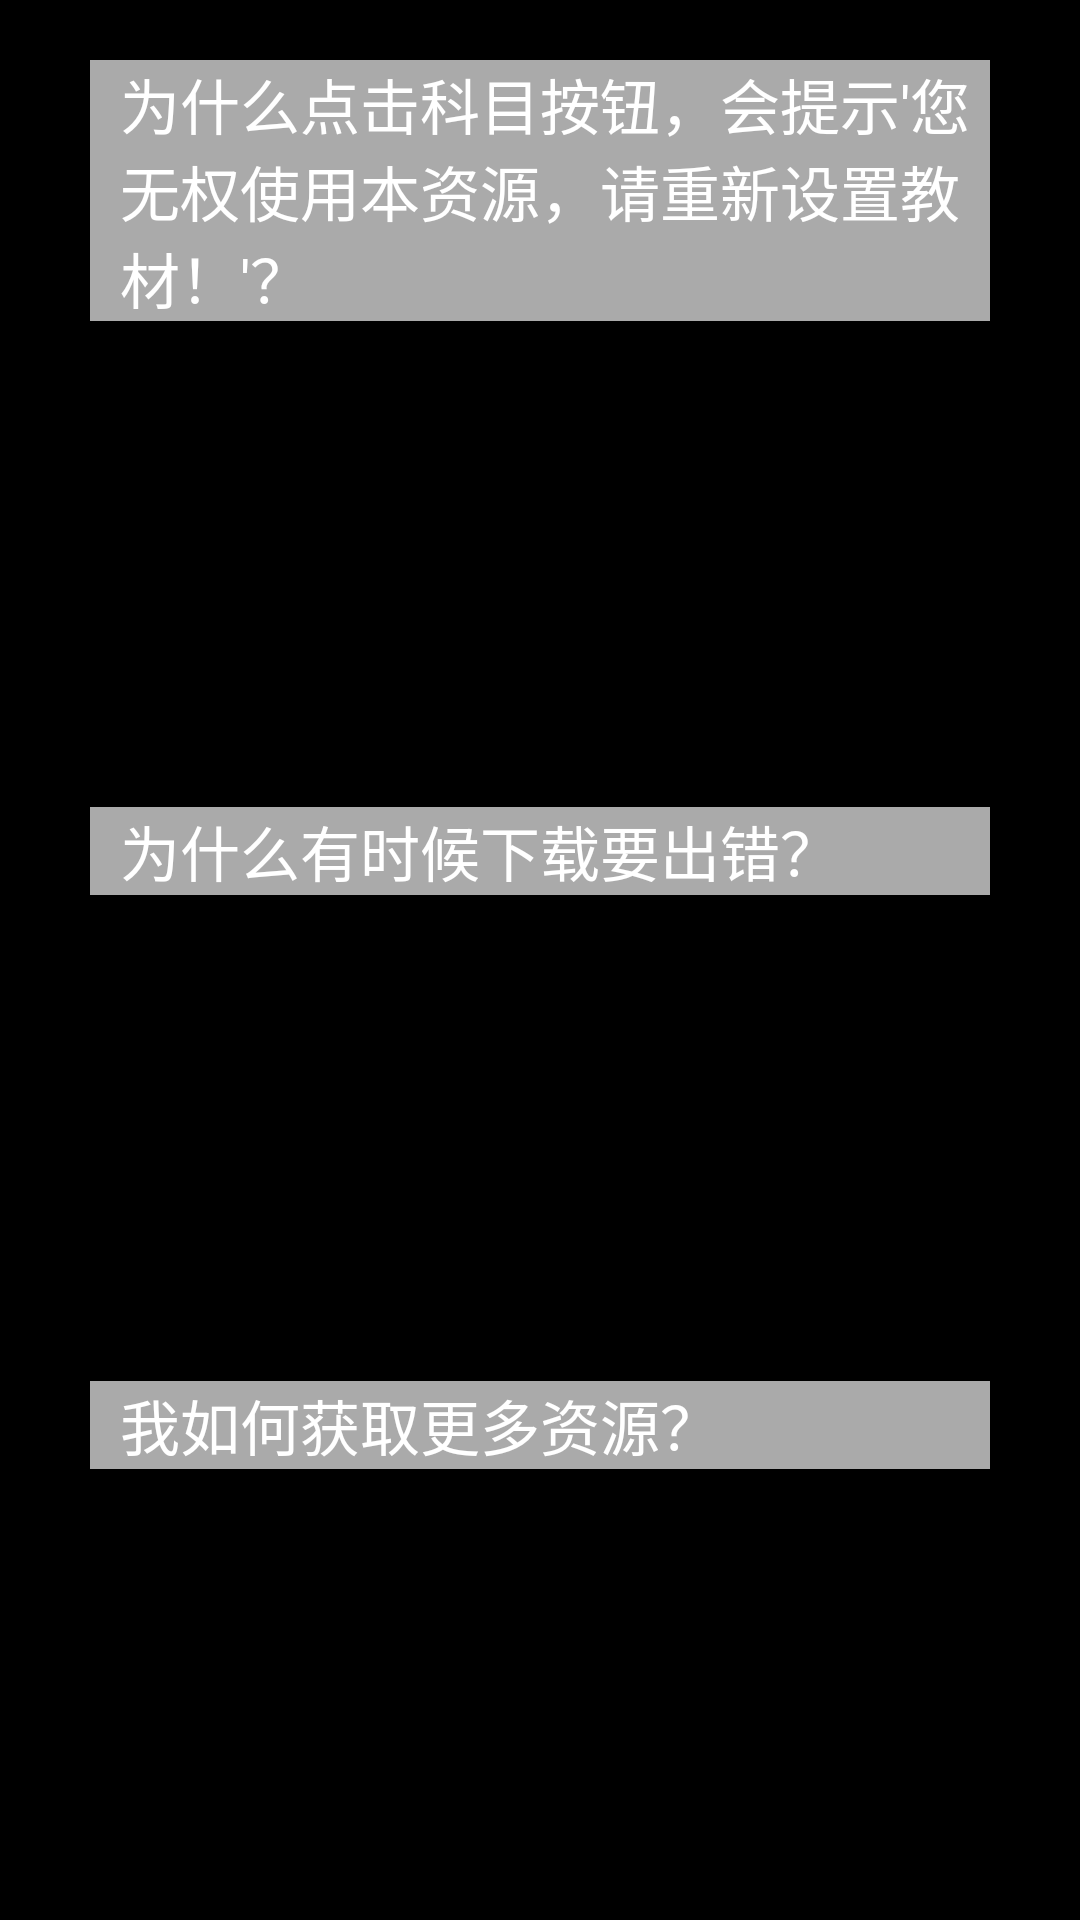

Layout XML and referenced resources for this Android screen:
<!-- AndroidManifest.xml: application theme android:Theme.NoTitleBar.Fullscreen -->
<!-- res/layout/layout_help.xml -->
<?xml version="1.0" encoding="utf-8"?>
<LinearLayout xmlns:android="http://schemas.android.com/apk/res/android"
    android:layout_width="wrap_content"
    android:layout_height="match_parent"
    android:orientation="vertical" >
    <RelativeLayout 
        android:layout_width="fill_parent"
        android:layout_height="wrap_content"
        android:gravity="center_vertical"
        android:layout_marginTop="20dp"
        android:layout_marginLeft="30dp"
        android:layout_marginRight="30dp"
        android:background="@android:color/darker_gray">
        <TextView 
            android:layout_width="wrap_content"
            android:layout_height="wrap_content"
            android:layout_marginLeft="10dp"
            android:gravity="left"
            android:text="为什么点击科目按钮，会提示'您无权使用本资源，请重新设置教材！'？"
            android:textSize="20dp"
            android:textColor="@android:color/white"/>
    </RelativeLayout>
   <TableLayout
        android:id="@+id/tablelayout"
		android:layout_width="fill_parent"
		android:layout_height="wrap_content"
		android:layout_marginLeft="30dip"
		android:layout_marginRight="30dip"
		android:layout_marginTop="2dp"
		android:background="@android:color/transparent"
		android:shrinkColumns="0"
		android:stretchColumns="0" >
        <TableRow
            android:layout_width="fill_parent"
            android:layout_height="wrap_content"
            android:gravity="center_vertical"
    		android:background="@drawable/ic_more_item_bottom_pressed" >
            <RelativeLayout 
                android:layout_width="fill_parent"
                android:layout_height="wrap_content">
	          	<RelativeLayout 
	                android:layout_width="wrap_content"
	                android:layout_height="wrap_content"
	                android:gravity="center_vertical"
	                android:layout_marginLeft="20dp"
	                android:id="@+id/layout1">
	                <TextView 
	                    android:id="@+id/inter1"
	                    android:layout_width="wrap_content"
	                    android:layout_height="wrap_content"
		           	    android:textSize="24dp"
		           	    android:gravity="left"
		           	    android:textColor="@android:color/black"
		           	    android:text="答  : 因为SD卡中的对应学习资源被改动了，请将其复原，或者在‘下载资源’中重新下载。"
		           	  />
	            </RelativeLayout>
            </RelativeLayout>
        </TableRow>
  </TableLayout>
    
    
    <RelativeLayout 
        android:layout_width="fill_parent"
        android:layout_height="wrap_content"
        android:gravity="center_vertical"
        android:layout_marginTop="20dp"
        android:layout_marginLeft="30dp"
        android:layout_marginRight="30dp"
        android:background="@android:color/darker_gray">
        <TextView 
            android:layout_width="wrap_content"
            android:layout_height="wrap_content"
            android:layout_marginLeft="10dp"
            android:gravity="left"
            android:text="为什么有时候下载要出错？"
            android:textSize="20dp"
            android:textColor="@android:color/white"/>
    </RelativeLayout>
   <TableLayout
        android:id="@+id/tablelayout"
		android:layout_width="fill_parent"
		android:layout_height="wrap_content"
		android:layout_marginLeft="30dip"
		android:layout_marginRight="30dip"
		android:layout_marginTop="2dp"
		android:background="@android:color/transparent"
		android:shrinkColumns="0"
		android:stretchColumns="0" >
        <TableRow
            android:layout_width="fill_parent"
            android:layout_height="wrap_content"
            android:gravity="center_vertical"
    		android:background="@drawable/ic_more_item_bottom_pressed" >
            <RelativeLayout 
                android:layout_width="fill_parent"
                android:layout_height="wrap_content">
	          	<RelativeLayout 
	                android:layout_width="wrap_content"
	                android:layout_height="wrap_content"
	                android:gravity="center_vertical"
	                android:layout_marginLeft="20dp"
	                android:id="@+id/layout1">		
	                <TextView 			
	                    android:id="@+id/inter1"
	                    android:layout_width="wrap_content"
	                    android:layout_height="wrap_content"
		           	    android:textSize="24dp"
		           	    android:textColor="@android:color/black"
		           	    android:text="答  : 这与网络连接状况有关，请检查您的wifi连接，然后点击'刷新'按钮，重新下载。"
		           	    android:gravity="left"/>
	            </RelativeLayout>
            </RelativeLayout>
        </TableRow>
  </TableLayout>
  
   
   
    <RelativeLayout 
        android:layout_width="fill_parent"
        android:layout_height="wrap_content"
        android:gravity="center_vertical"
        android:layout_marginTop="20dp"
        android:layout_marginLeft="30dp"
        android:layout_marginRight="30dp"
        android:background="@android:color/darker_gray">
        <TextView 
            android:layout_width="wrap_content"
            android:layout_height="wrap_content"
            android:layout_marginLeft="10dp"
            android:gravity="left"
            android:text="我如何获取更多资源？"
            android:textSize="20dp"
            android:textColor="@android:color/white"/>
    </RelativeLayout>
   <TableLayout
        android:id="@+id/tablelayout"
		android:layout_width="fill_parent"
		android:layout_height="wrap_content"
		android:layout_marginLeft="30dip"
		android:layout_marginRight="30dip"
		android:layout_marginTop="2dp"
		android:background="@android:color/transparent"
		android:shrinkColumns="0"
		android:stretchColumns="0" >
        <TableRow
            android:layout_width="fill_parent"
            android:layout_height="wrap_content"
            android:gravity="center_vertical"
    		android:background="@drawable/ic_more_item_bottom_pressed" >
            <RelativeLayout 
                android:layout_width="fill_parent"
                android:layout_height="wrap_content">
	          	<RelativeLayout 
	                android:layout_width="wrap_content"
	                android:layout_height="wrap_content"
	                android:gravity="center_vertical"
	                android:layout_marginLeft="20dp"
	                android:id="@+id/layout1">		
	                <TextView 			
	                    android:id="@+id/text_host"
	                    android:layout_width="wrap_content"
	                    android:layout_height="wrap_content"
		           	    android:textSize="24dp"
		           	    android:textColor="@android:color/black"
		           	    android:text="答  : 请访问我们的网址："
		           	    android:gravity="left"/>
	            </RelativeLayout>
            </RelativeLayout>
        </TableRow>
  </TableLayout>
   
   
 </LinearLayout>
<!-- resources referenced by this layout -->
<resources>

</resources>
